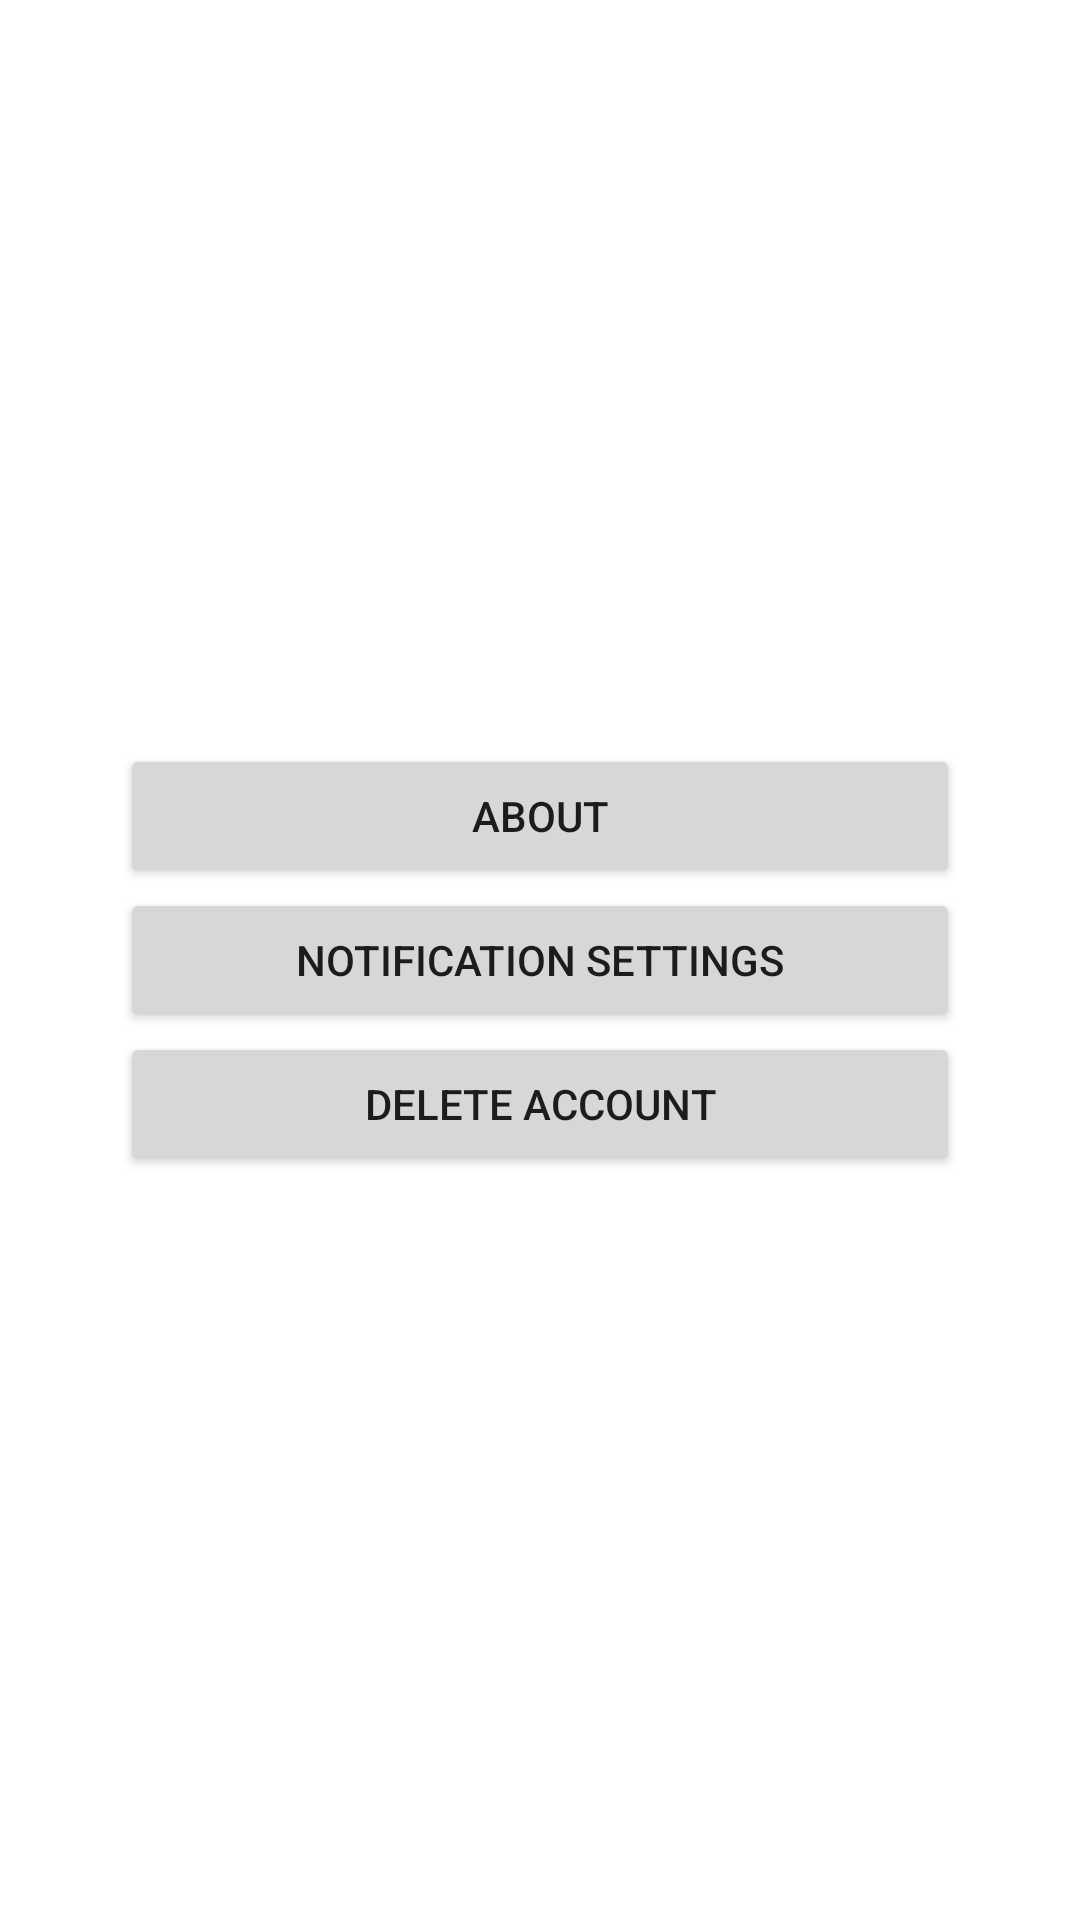

Layout XML and referenced resources for this Android screen:
<!-- AndroidManifest.xml: application theme Theme.LaundroBook -->
<!-- res/layout/activity_dashboard.xml -->
<?xml version="1.0" encoding="utf-8"?>
<LinearLayout xmlns:android="http://schemas.android.com/apk/res/android"
    android:layout_width="match_parent"
    android:layout_height="match_parent"
    android:gravity="center"
    android:orientation="vertical"
    android:padding="40dp">

    <Button
        android:id="@+id/about"
        android:layout_width="match_parent"
        android:layout_height="wrap_content"
        android:text="@string/about" />

    <Button
        android:id="@+id/notification_settings"
        android:layout_width="match_parent"
        android:layout_height="wrap_content"
        android:text="@string/notif_set" />

    <Button
        android:id="@+id/delete_account"
        android:layout_width="match_parent"
        android:layout_height="wrap_content"
        android:text="@string/delete_acc" />


</LinearLayout>
<!-- resources referenced by this layout -->
<resources>
  <string name="about">About</string>
  <string name="delete_acc">Delete Account</string>
  <string name="notif_set">Notification Settings</string>
  <style name="Theme.LaundroBook" parent="Theme.MaterialComponents.DayNight.DarkActionBar">
          
          <item name="colorPrimary">@color/app_colour</item>
          <item name="colorPrimaryVariant">@color/black</item>
          <item name="colorOnPrimary">@color/white</item>
          
          <item name="colorSecondary">@color/teal_200</item>
          <item name="colorSecondaryVariant">@color/teal_700</item>
          <item name="colorOnSecondary">@color/black</item>
          
          <item name="android:statusBarColor">?attr/colorPrimaryVariant</item>
          
      </style>
  <color name="app_colour">#004aad</color>
  <color name="black">#FF000000</color>
  <color name="white">#FFFFFFFF</color>
  <color name="teal_200">#FF03DAC5</color>
  <color name="teal_700">#FF018786</color>
</resources>
